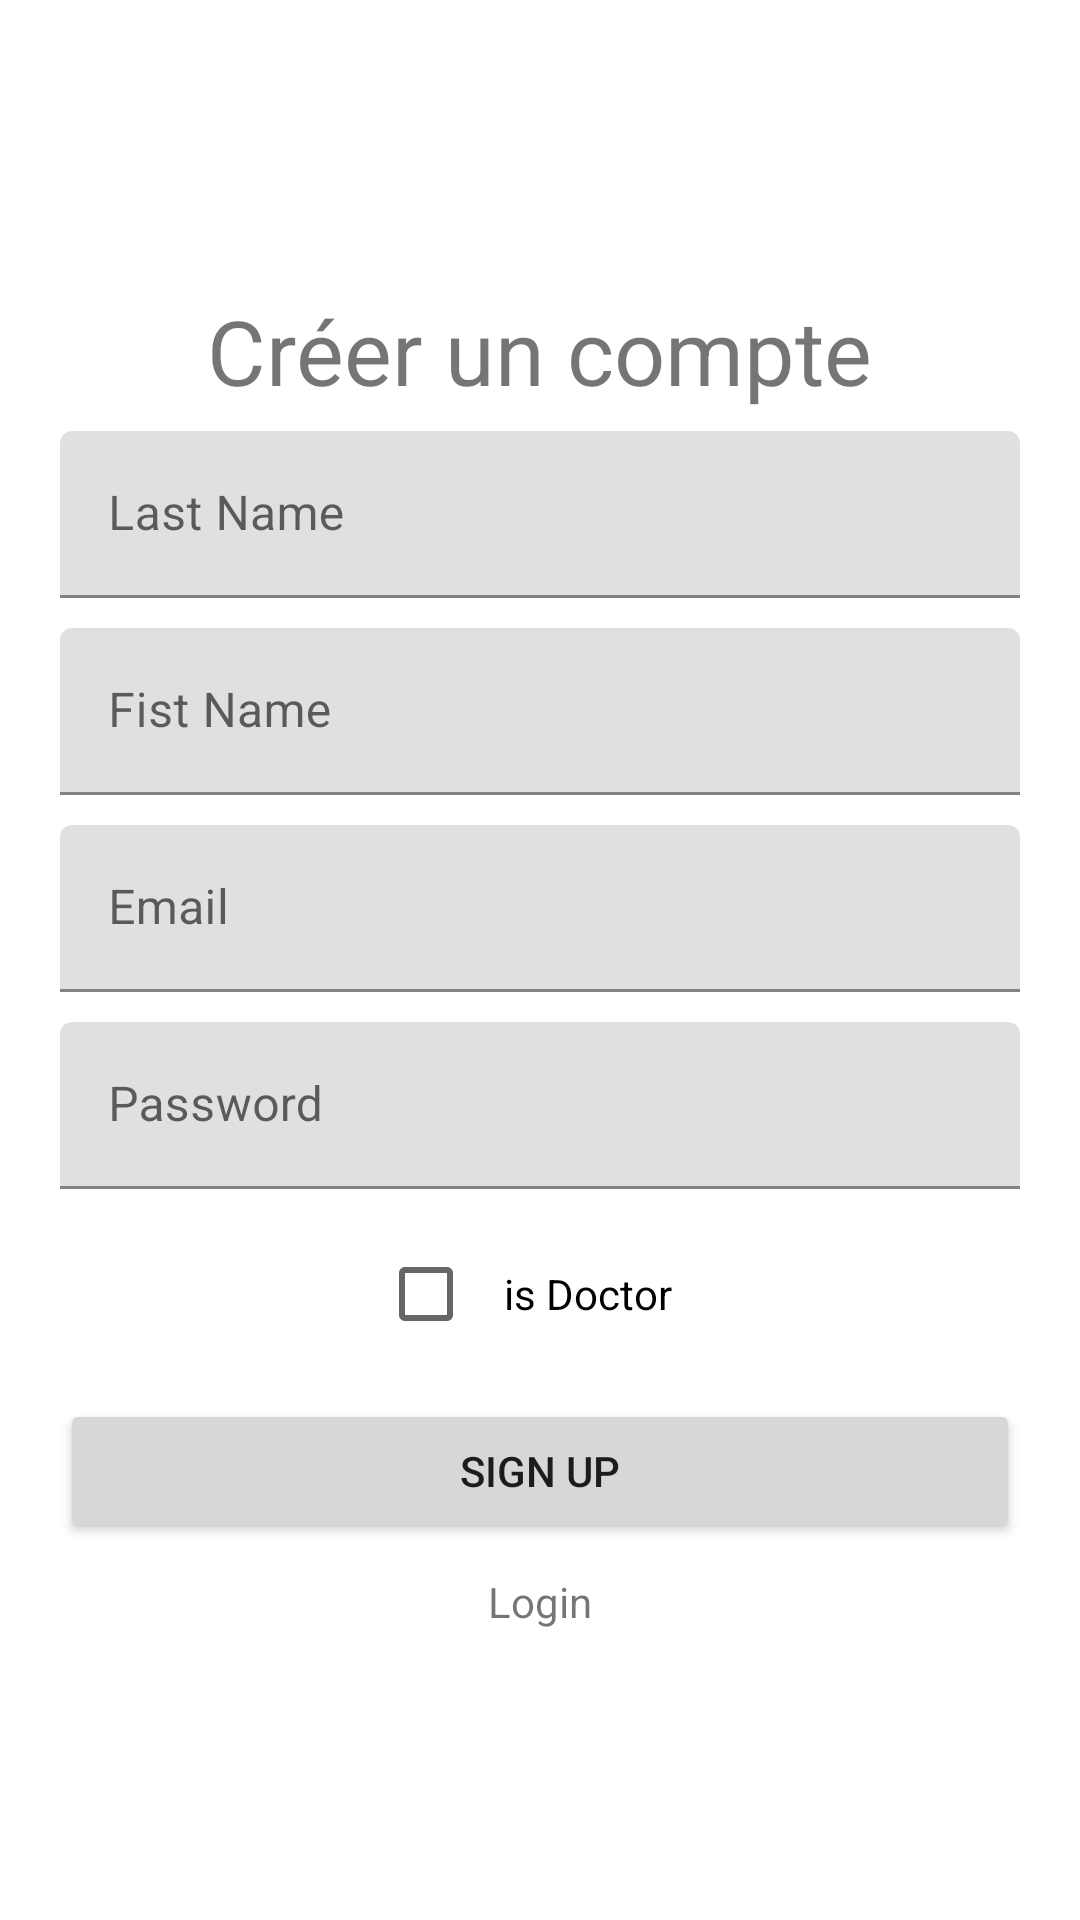

Write the Android layout XML for this screen, with the resource values it uses.
<!-- AndroidManifest.xml: application theme Theme.MedidocBtsh3 -->
<!-- res/layout/activity_register.xml -->
<?xml version="1.0" encoding="utf-8"?>
<androidx.constraintlayout.widget.ConstraintLayout xmlns:android="http://schemas.android.com/apk/res/android"
    xmlns:app="http://schemas.android.com/apk/res-auto"
    xmlns:tools="http://schemas.android.com/tools"
    android:layout_width="match_parent"
    android:layout_height="match_parent"
    tools:context=".Activity.Auth.RegisterActivity">

    <LinearLayout
        android:layout_width="match_parent"
        android:layout_height="match_parent"
        android:gravity="center"
        android:padding="20dp"
        android:orientation="vertical"
        >

        <TextView
            android:layout_width="wrap_content"
            android:layout_height="wrap_content"
            android:layout_gravity="center"
            android:text="Créer un compte"
            android:textSize="30dp"
            android:layout_marginBottom="20px"
            />

        <com.google.android.material.textfield.TextInputLayout
            android:id="@+id/textFieldLastName"
            android:layout_width="match_parent"
            android:layout_height="wrap_content"
            android:hint="Last Name">

            <com.google.android.material.textfield.TextInputEditText
                android:id="@+id/lastName"
                android:inputType="text"
                android:layout_width="match_parent"
                android:layout_height="wrap_content"
                />

        </com.google.android.material.textfield.TextInputLayout>

        <com.google.android.material.textfield.TextInputLayout
            android:id="@+id/textFieldFirstName"
            android:layout_width="match_parent"
            android:layout_height="wrap_content"
            android:hint="Fist Name">

            <com.google.android.material.textfield.TextInputEditText
                android:id="@+id/firstName"
                android:layout_marginTop="10dp"
                android:inputType="text"
                android:layout_width="match_parent"
                android:layout_height="wrap_content"
                />

        </com.google.android.material.textfield.TextInputLayout>

        <com.google.android.material.textfield.TextInputLayout
            android:id="@+id/textFieldEmail"
            android:layout_width="match_parent"
            android:layout_height="wrap_content"
            android:hint="Email">

            <com.google.android.material.textfield.TextInputEditText
                android:id="@+id/email"
                android:layout_marginTop="10dp"
                android:inputType="textEmailAddress"
                android:layout_width="match_parent"
                android:layout_height="wrap_content"
                />
        </com.google.android.material.textfield.TextInputLayout>

        <com.google.android.material.textfield.TextInputLayout
            android:id="@+id/textFieldPassword"
            android:layout_width="match_parent"
            android:layout_height="wrap_content"
            android:hint="Password">

            <com.google.android.material.textfield.TextInputEditText
                android:id="@+id/password"
                android:layout_marginTop="10dp"
                android:inputType="textPassword"
                android:layout_width="match_parent"
                android:layout_height="wrap_content"
                />

        </com.google.android.material.textfield.TextInputLayout>

        <CheckBox
            android:id="@+id/isDoctor"
            android:layout_marginTop="10dp"
            android:padding="10dp"
            android:text="is Doctor"
            android:layout_width="wrap_content"
            android:layout_height="50dp"
            />

        <Button
            android:id="@+id/btnRegister"
            android:layout_marginTop="10dp"
            android:text="Sign up"
            android:layout_gravity="center"
            android:layout_width="match_parent"
            android:layout_height="wrap_content"/>

        <TextView
            android:id="@+id/goToLogin"
            android:layout_width="wrap_content"
            android:layout_height="wrap_content"
            android:layout_gravity="center"
            android:layout_marginTop="10dp"
            android:text="Login" />

    </LinearLayout>

</androidx.constraintlayout.widget.ConstraintLayout>
<!-- resources referenced by this layout -->
<resources>
  <style name="Theme.MedidocBtsh3" parent="Theme.MaterialComponents.DayNight.DarkActionBar">
          
          <item name="colorPrimary">@color/purple_500</item>
          <item name="colorPrimaryVariant">@color/purple_700</item>
          <item name="colorOnPrimary">@color/white</item>
          
          <item name="colorSecondary">@color/teal_200</item>
          <item name="colorSecondaryVariant">@color/teal_700</item>
          <item name="colorOnSecondary">@color/black</item>
          
          <item name="android:statusBarColor">?attr/colorPrimaryVariant</item>
          
      </style>
  <color name="purple_500">#FF6200EE</color>
  <color name="purple_700">#FF3700B3</color>
  <color name="white">#FFFFFFFF</color>
  <color name="teal_200">#FF03DAC5</color>
  <color name="teal_700">#FF018786</color>
  <color name="black">#FF000000</color>
</resources>
